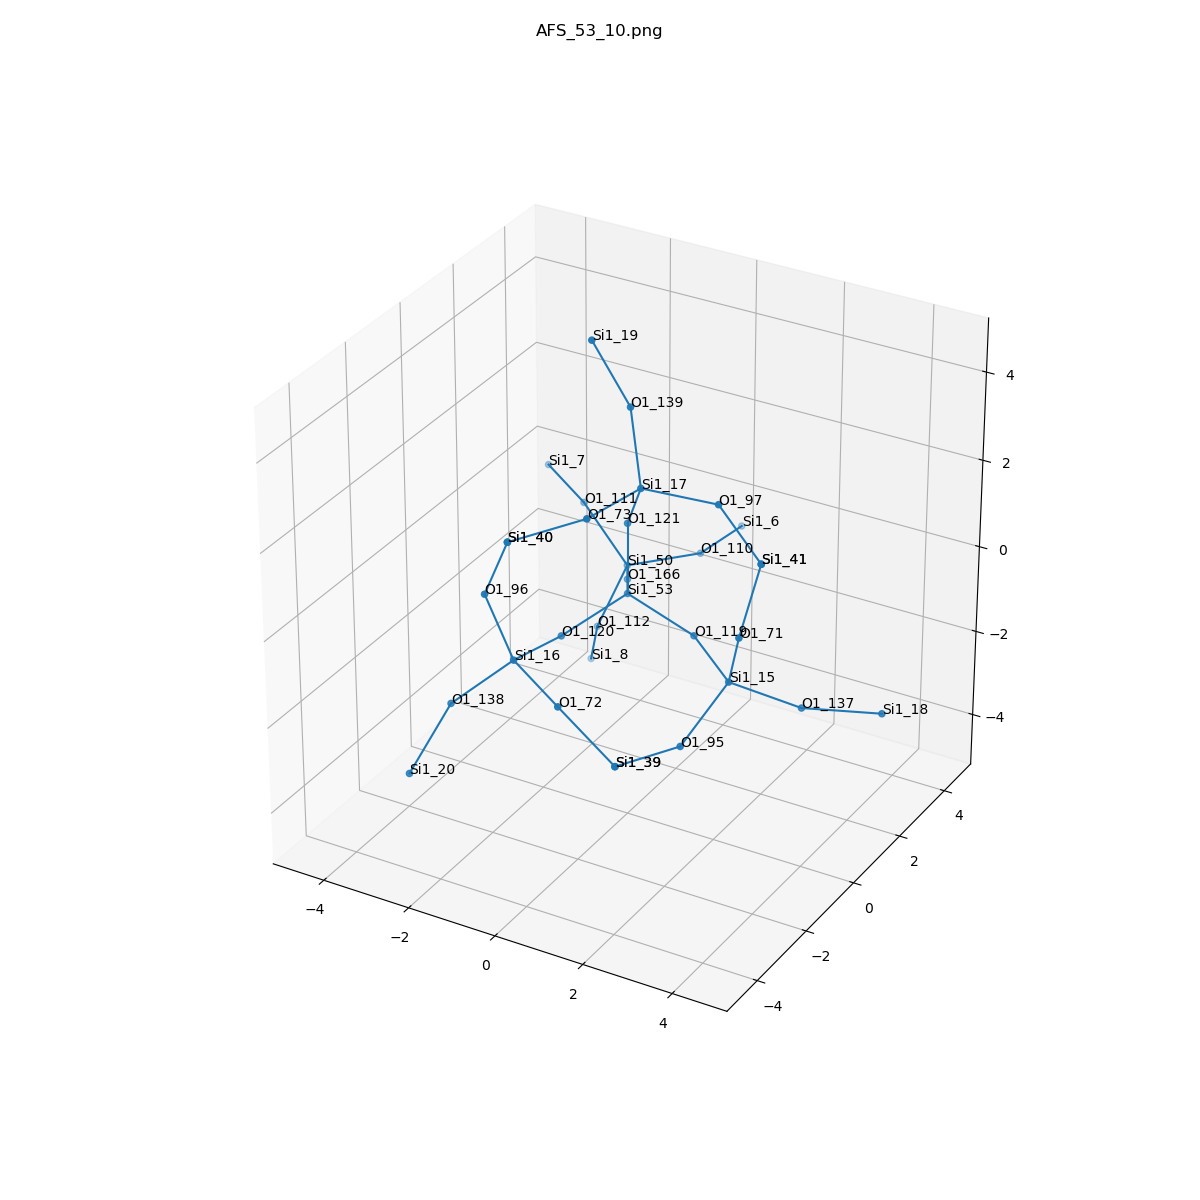

The data file committed next to this chart (first rows):
, neighbor_num, isite, atom, x, y, z, front_index
0, 0, 53, Si1, 0.0, 0.0, 0.0, 
1, 1, 166, O1, -0.7596, 1.31, -0.538, 0.0
2, 1, 120, O1, -0.7545, -1.318, -0.5344, 0.0
3, 1, 121, O1, 0.0, -1.1102230246251565e-16, 1.61, 0.0
4, 1, 119, O1, 1.519, 5.551115123125783e-17, -0.5344, 0.0
5, 2, 50, Si1, -1.519, 2.62, -1.076, 1.0
6, 2, 16, Si1, -0.8955, -2.908, -0.3193, 2.0
7, 2, 17, Si1, 0.684, -0.6672, 2.906, 3.0
8, 2, 15, Si1, 2.821, -0.9251, -0.7388, 4.0
9, 3, 110, O1, -0.4948, 3.862, -1.109, 5.0
10, 3, 112, O1, -2.077, 2.348, -2.562, 5.0
11, 3, 111, O1, -2.751, 2.968, -0.09888, 5.0
12, 3, 138, O1, -1.992, -3.496, -1.34, 6.0
13, 3, 72, O1, 0.5256, -3.614, -0.5924, 6.0
14, 3, 96, O1, -1.355, -3.204, 1.195, 6.0
15, 3, 97, O1, 2.274, -0.4155, 2.862, 7.0
16, 3, 73, O1, 0.3956, -2.251, 2.909, 7.0
17, 3, 139, O1, 0.07127, -0.00722, 4.24, 7.0
18, 3, 137, O1, 3.99, -0.06545, -1.435, 8.0
19, 3, 71, O1, 3.328, -1.462, 0.6924, 8.0
20, 3, 95, O1, 2.445, -2.18, -1.675, 8.0
21, 4, 6, Si1, -0.4059, 5.466, -1.214, 9.0
22, 4, 8, Si1, -2.653, 3.067, -3.882, 10.0
23, 4, 7, Si1, -4.108, 3.826, 0.02003, 11.0
24, 4, 20, Si1, -2.292, -4.602, -2.471, 12.0
25, 4, 39, Si1, 1.832, -3.662, -1.532, 13.0
26, 4, 40, Si1, -0.6926, -3.409, 2.648, 14.0
27, 4, 41, Si1, 3.594, -1.092, 2.237, 15.0
28, 4, 40, Si1, -0.6926, -3.409, 2.648, 16.0
29, 4, 19, Si1, -0.6273, -0.2961, 5.661, 17.0
30, 4, 18, Si1, 5.529, 0.3974, -1.342, 18.0
31, 4, 41, Si1, 3.594, -1.092, 2.237, 19.0
32, 4, 39, Si1, 1.832, -3.662, -1.532, 20.0
